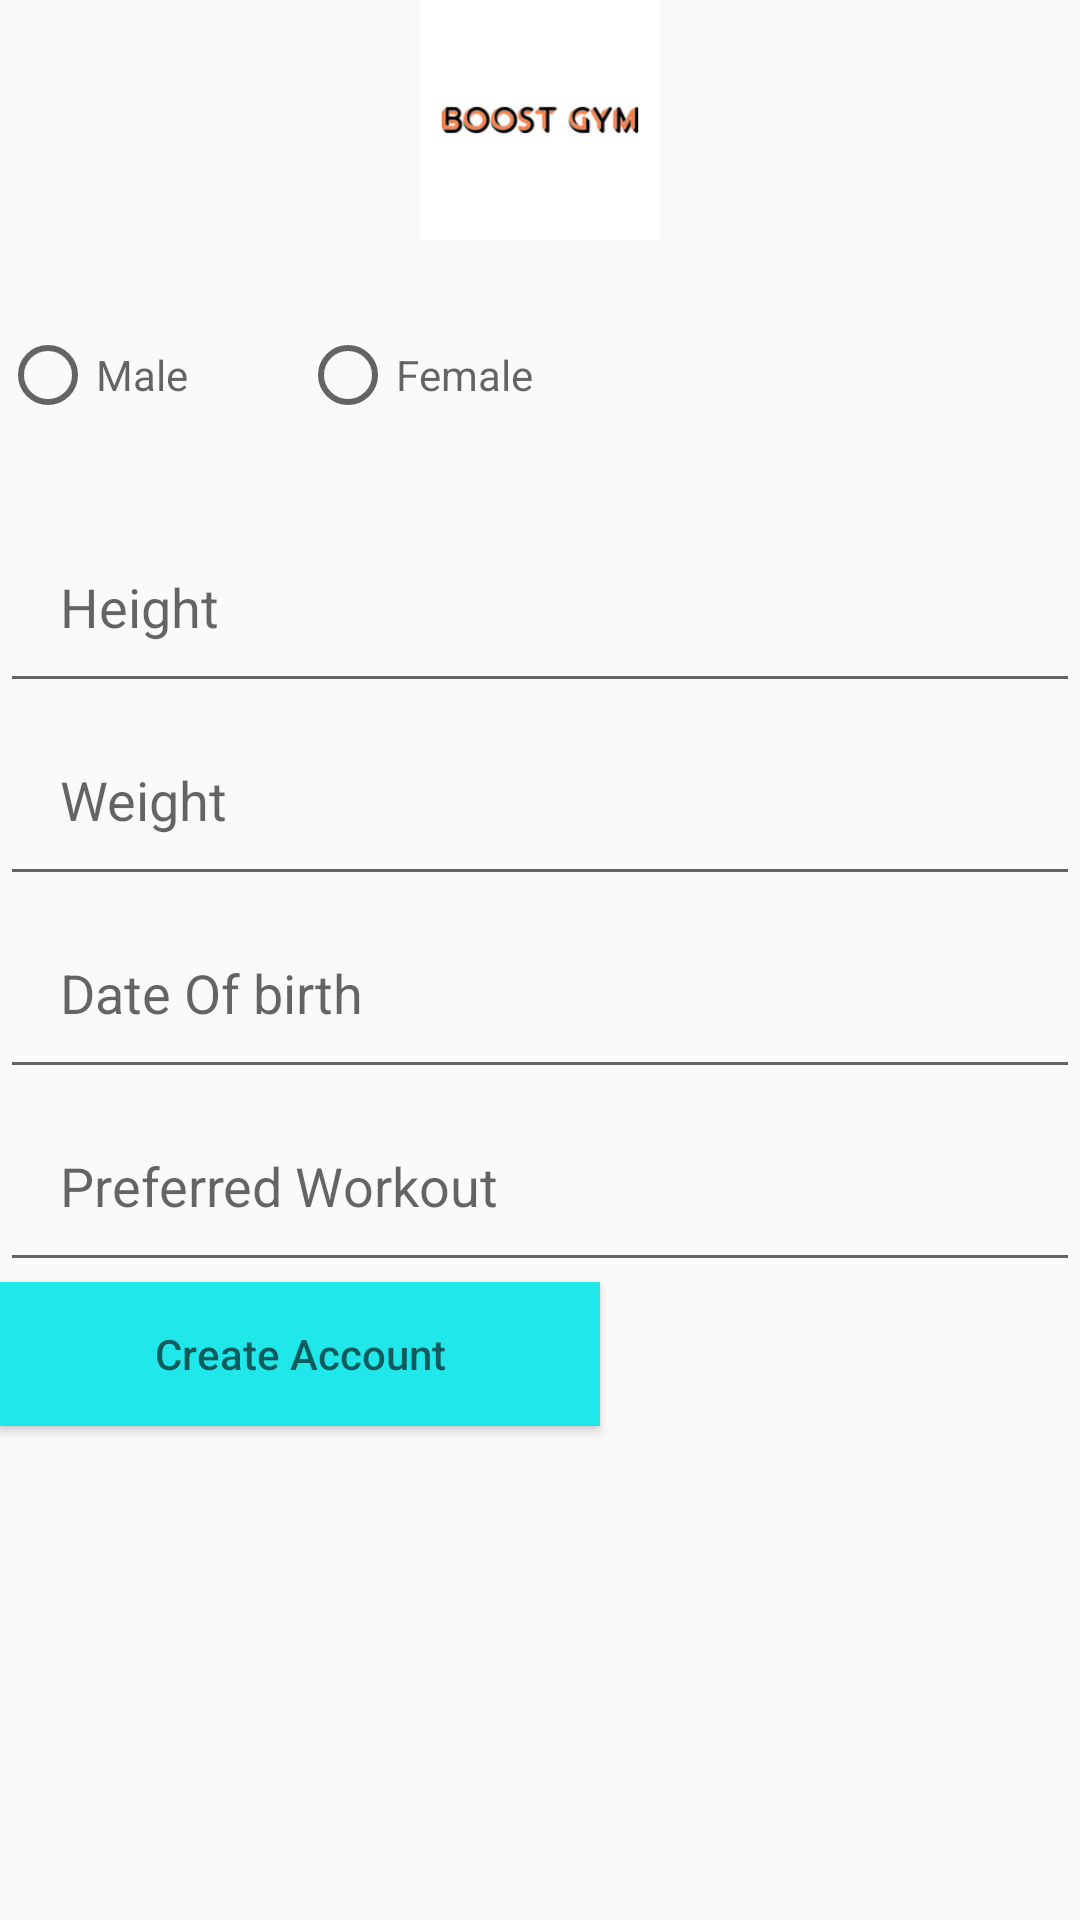

Produce the Android XML layout that renders to this screen, including the resource entries it uses.
<!-- AndroidManifest.xml: application theme AppTheme -->
<!-- res/layout/activity_account_creation.xml -->
<?xml version="1.0" encoding="utf-8"?>
<LinearLayout xmlns:android="http://schemas.android.com/apk/res/android"
    xmlns:tools="http://schemas.android.com/tools"
    android:layout_width="match_parent"
    android:layout_height="match_parent"
    tools:context=".AccountCreationActivity"
    android:orientation="vertical"
    android:layout_gravity="center_vertical">
    <ImageView
        android:id="@+id/logo"
        android:layout_width="match_parent"
        android:layout_height="80dp"
        android:src="@drawable/logo" />

    <RadioGroup
        android:layout_width="match_parent"
        android:layout_height="wrap_content"
        android:orientation="horizontal">

        <RadioButton
            android:id="@+id/RadioButton1"
            android:layout_width="100dp"
            android:layout_height="90dp"
            android:hint="@string/male"/>

       <RadioButton
           android:id="@+id/RadioButton2"
           android:layout_width="100dp"
           android:layout_height="90dp"
           android:hint="@string/female"/>

   </RadioGroup>


    <EditText
        android:id="@+id/Height"
        android:layout_width="match_parent"
        android:layout_height="wrap_content"
        android:padding="20dp"
        android:hint="@string/height"/>
    <EditText
        android:id="@+id/Weight"
        android:layout_width="match_parent"
        android:layout_height="wrap_content"
        android:padding="20dp"
        android:hint="@string/weight"/>
    <EditText
        android:id="@+id/DateofBirth"
        android:layout_width="match_parent"
        android:layout_height="wrap_content"
        android:padding="20dp"
        android:hint="@string/date_of_birth"/>
    <EditText
        android:id="@+id/Prefferedworkout"
        android:layout_width="match_parent"
        android:layout_height="wrap_content"
        android:padding="20dp"
        android:hint="@string/preferred_workout"/>
    <Button
        android:id="@+id/save"
        android:layout_width="200dp"
        android:layout_height="wrap_content"
        android:background="@color/wiseman"
        android:hint="@string/create_account" />
    <ProgressBar
        android:id="@+id/ProgressBar"
        android:layout_width="wrap_content"
        android:layout_height="wrap_content"
        android:visibility="gone"
        android:layout_marginTop="400dp"/>

</LinearLayout>
<!-- resources referenced by this layout -->
<resources>
  <color name="wiseman">#20e7ea</color>
  <!-- drawable logo: jpg bitmap (drawable, 6040 bytes) -->
  <string name="create_account">Create Account</string>
  <string name="date_of_birth">Date Of birth</string>
  <string name="female">Female</string>
  <string name="height">Height</string>
  <string name="male">Male</string>
  <string name="preferred_workout">Preferred Workout</string>
  <string name="weight">Weight</string>
  <style name="AppTheme" parent="Theme.AppCompat.Light.NoActionBar">
          
          <item name="colorPrimary">@color/colorPrimary</item>
          <item name="colorPrimaryDark">@color/colorPrimaryDark</item>
          <item name="colorAccent">@color/colorAccent</item>
      </style>
  <color name="colorPrimary">#3F51B5</color>
  <color name="colorPrimaryDark">#303F9F</color>
  <color name="colorAccent">#FF4081</color>
</resources>
